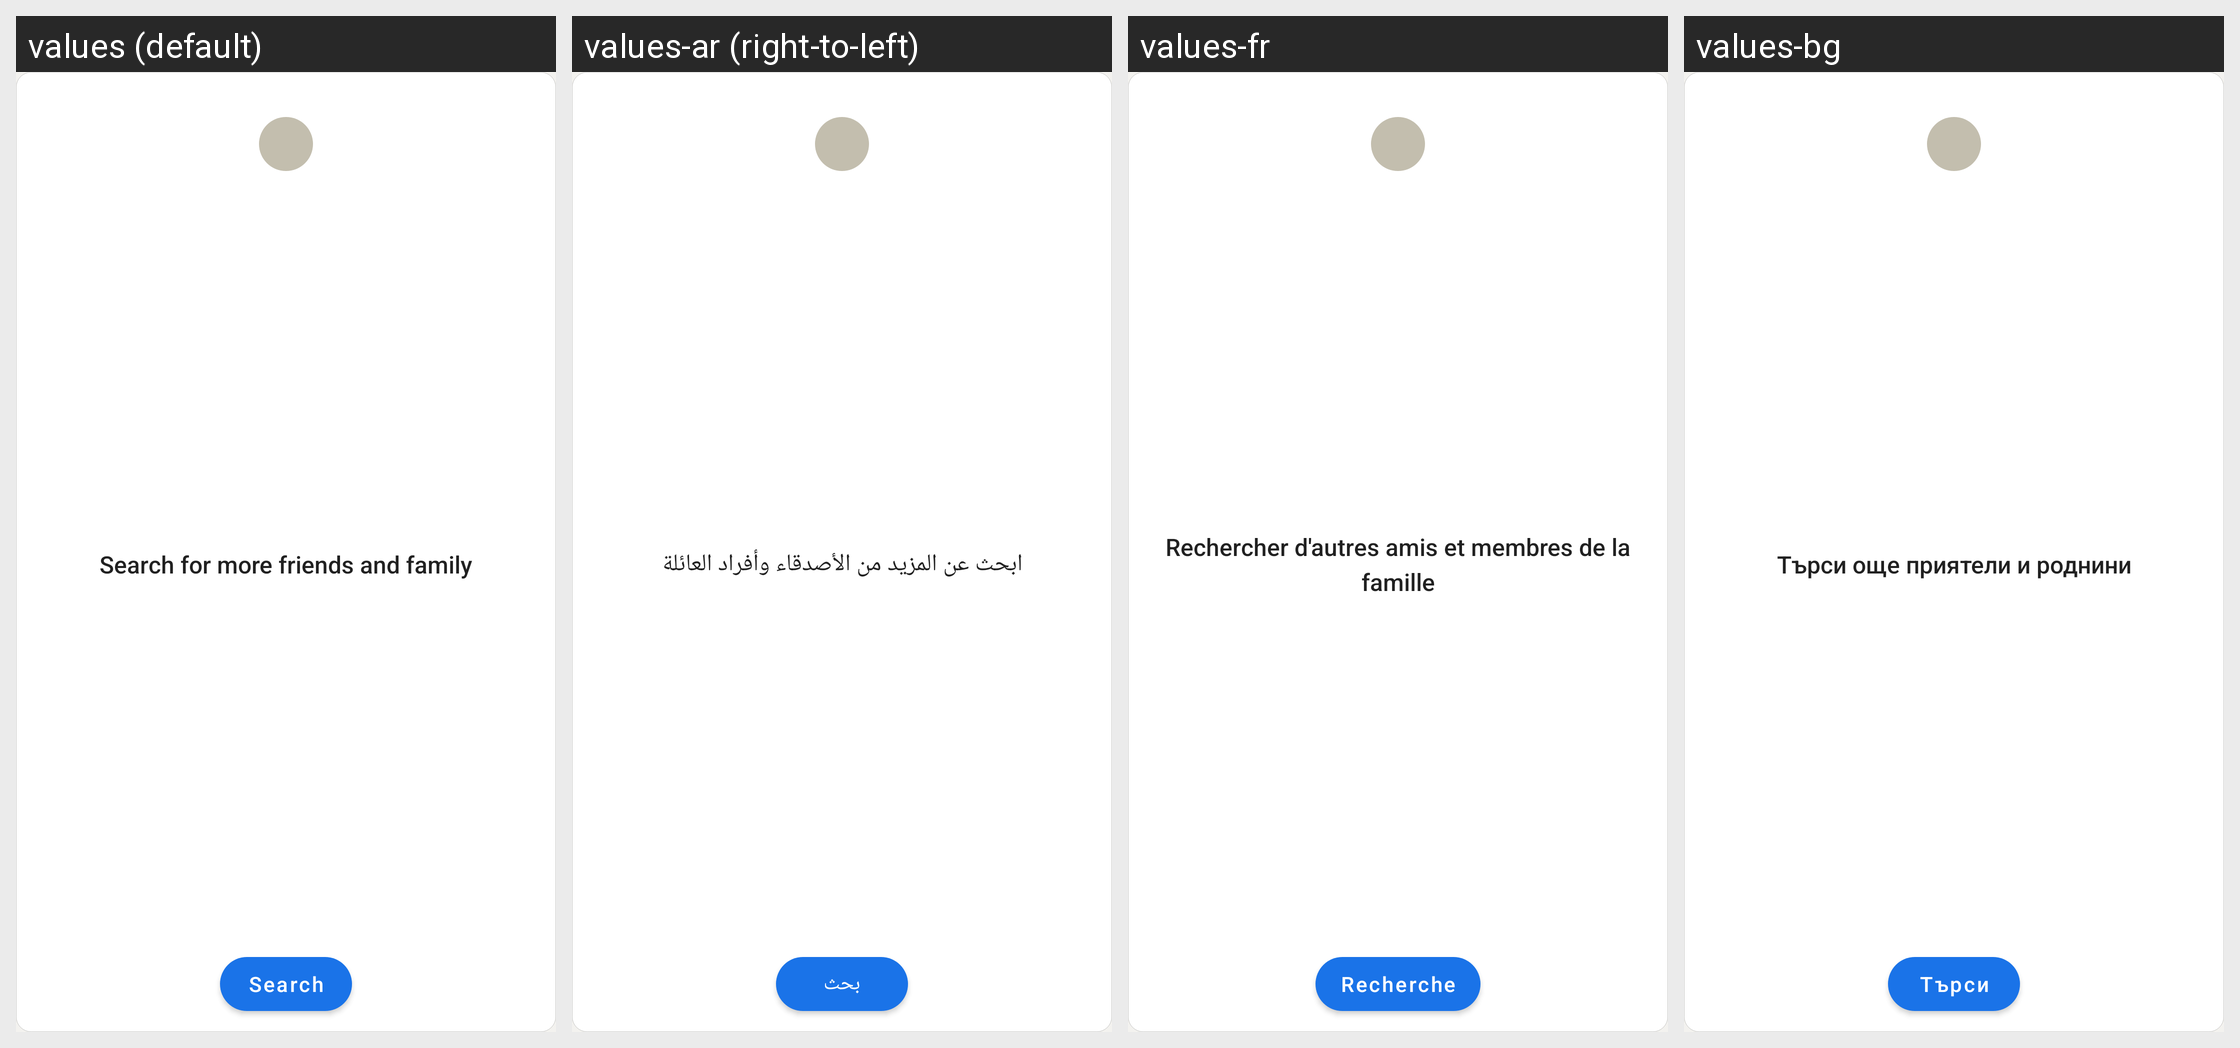

The Android screen above is rendered under several locales of the same app. Produce the string resources it draws, with the default and per-locale values.
Android screen res/layout/invite_card_search_item.xml rendered under 4 locales, left to right: values (default), values-ar (right-to-left), values-fr, values-bg. Device: Nexus 5 (rendered at 1080×1920; each locale shown at half size, 540×960, under a caption strip naming it); theme AppTheme.
Other locales in the repository, not shown: values-cs, values-de, values-el, values-es, values-fa, values-hi, values-id, values-in, values-nl, values-pl, values-pt, values-pt-rBR, values-ru, values-tr.
Strings drawn on this screen, with the default value and each locale's value (text and hints the layout hard-codes, and strings that could not be matched under every locale, appear in the picture but are not listed):

invite_card_search_text
  values: Search for more friends and family
  values-ar: ابحث عن المزيد من الأصدقاء وأفراد العائلة
  values-fr: Rechercher d'autres amis et membres de la famille
  values-bg: Търси още приятели и роднини

search
  values: Search
  values-ar: بحث
  values-fr: Recherche
  values-bg: Търси
